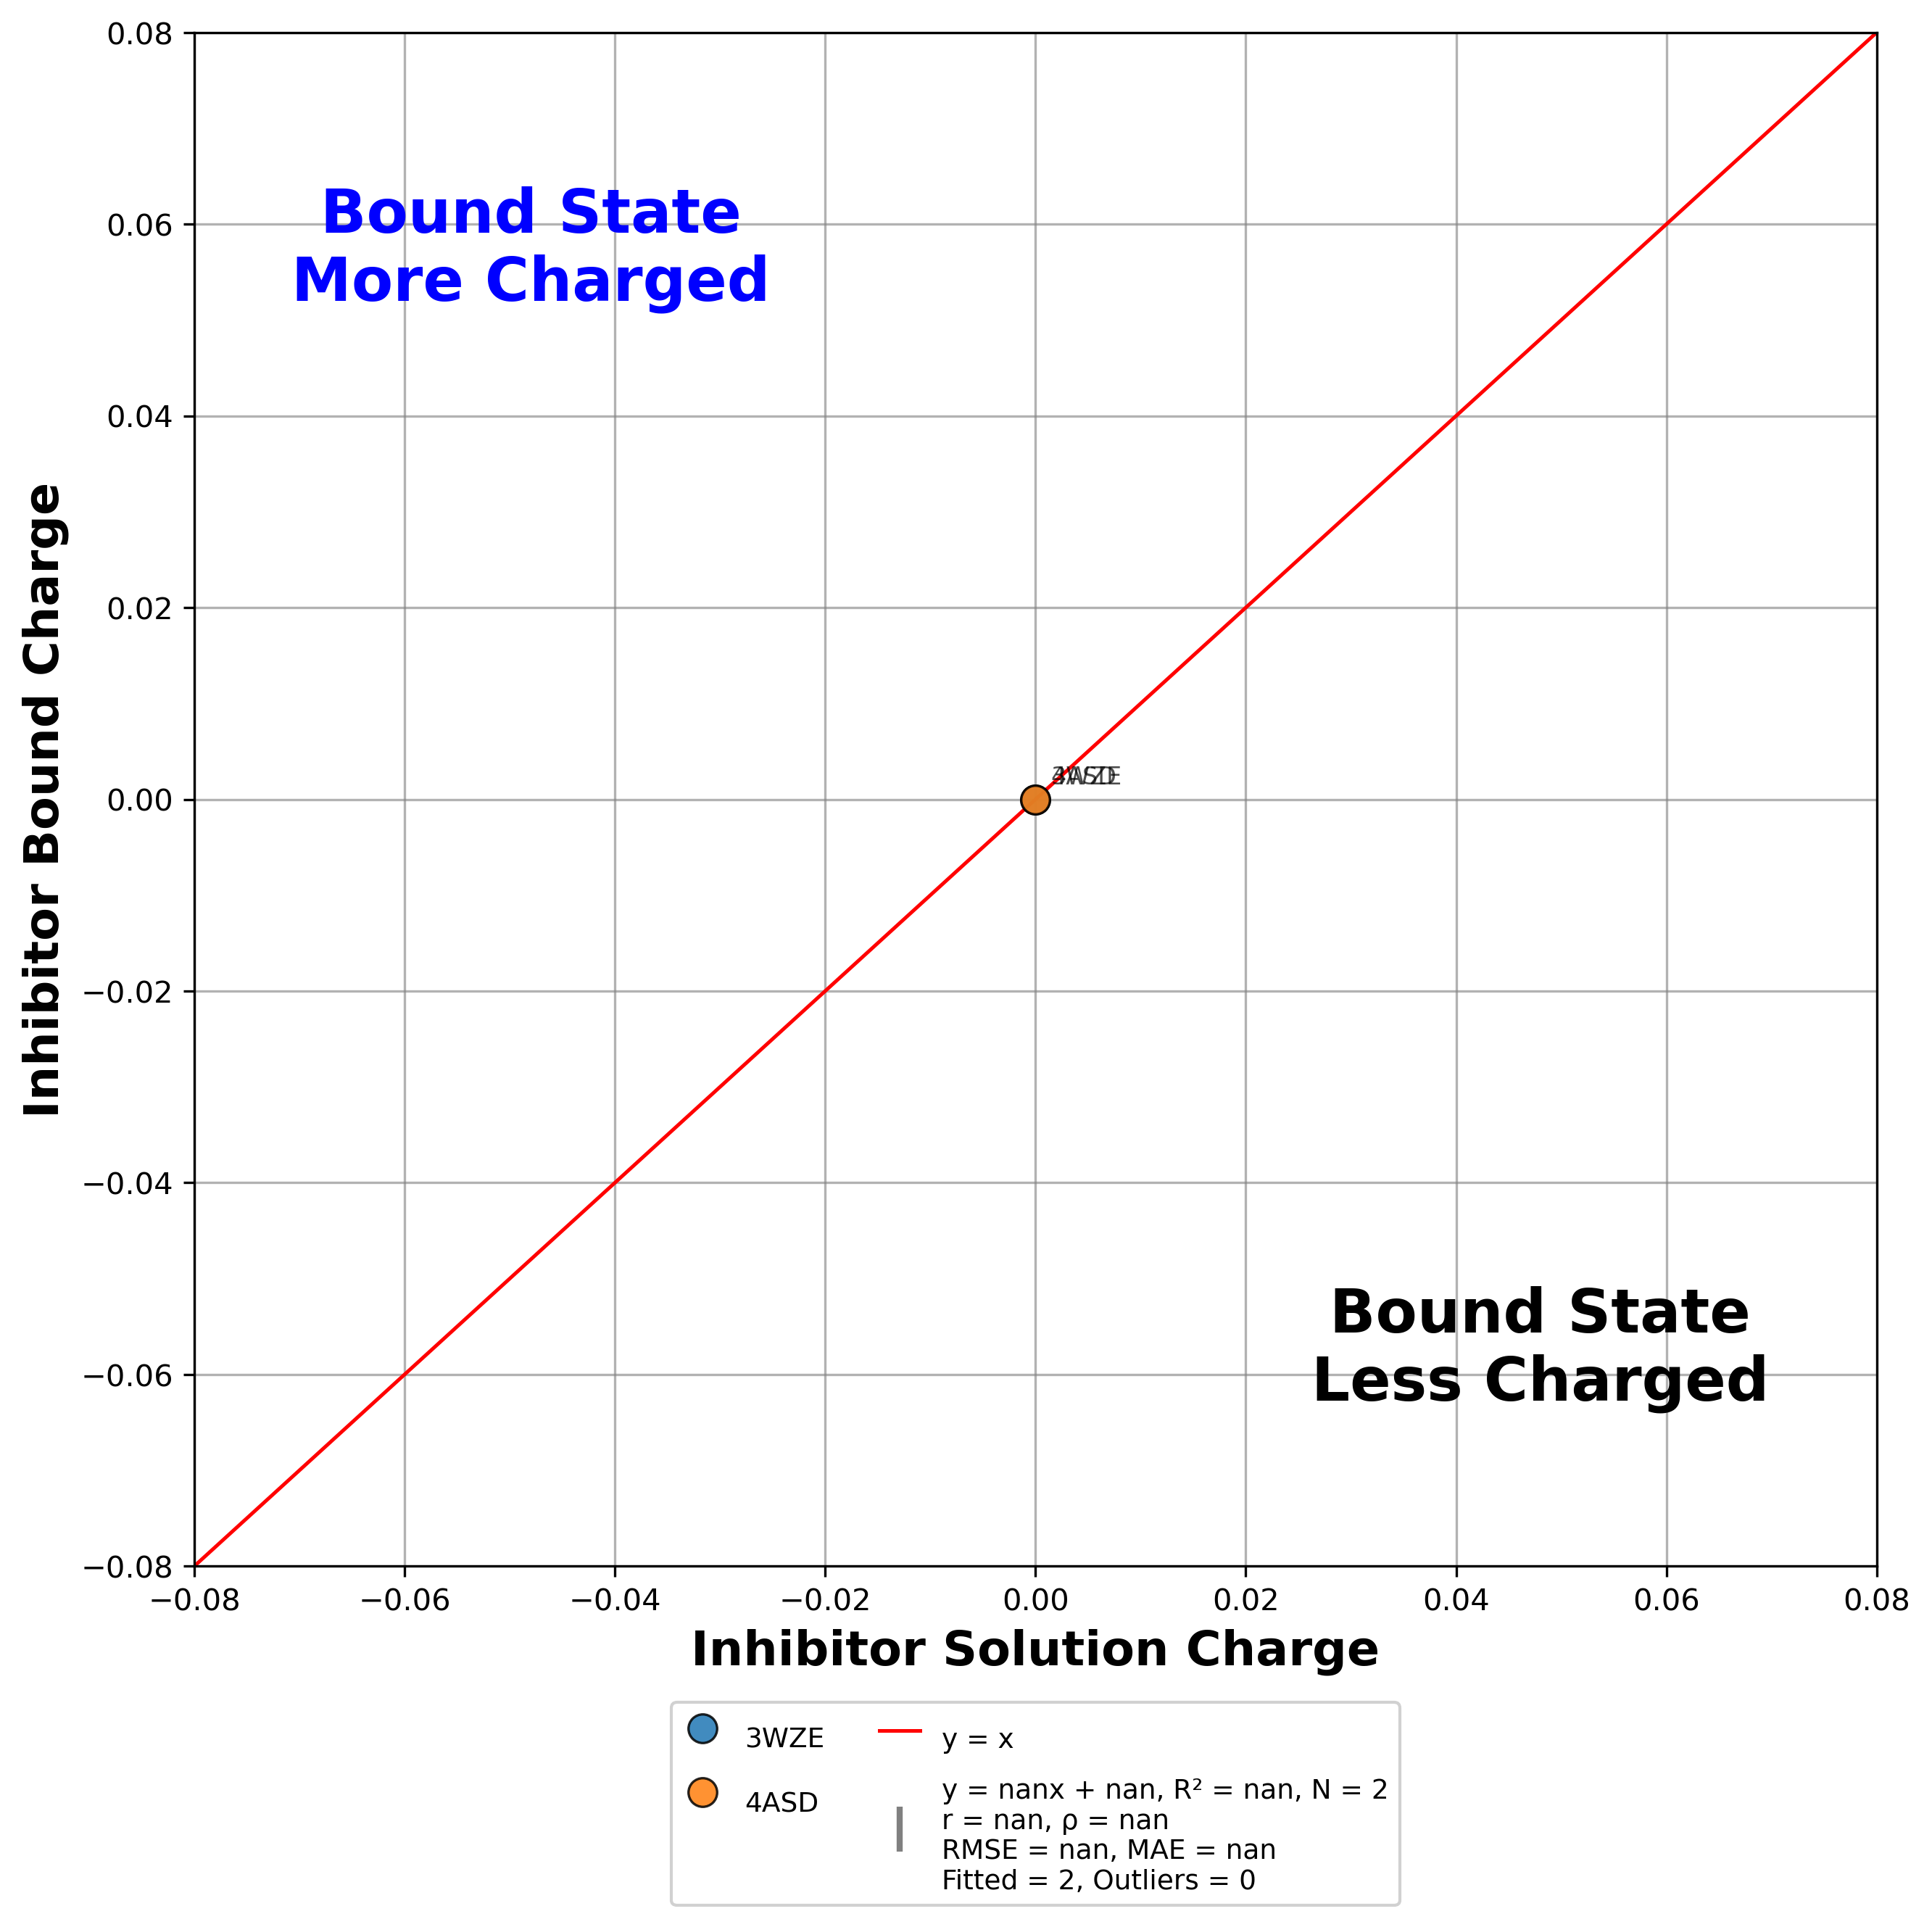

The data file committed next to this chart (first rows):
pdb, residue, inhibitor, x(run_cof2), y(run_kin), diff(y-x)
3WZE, BAX+A1201_, Sorafenib, 0.000000, 0.000000, 0.000000
4ASD, BAX+A1500_, Sorafenib, 0.000000, 0.000000, 0.000000
